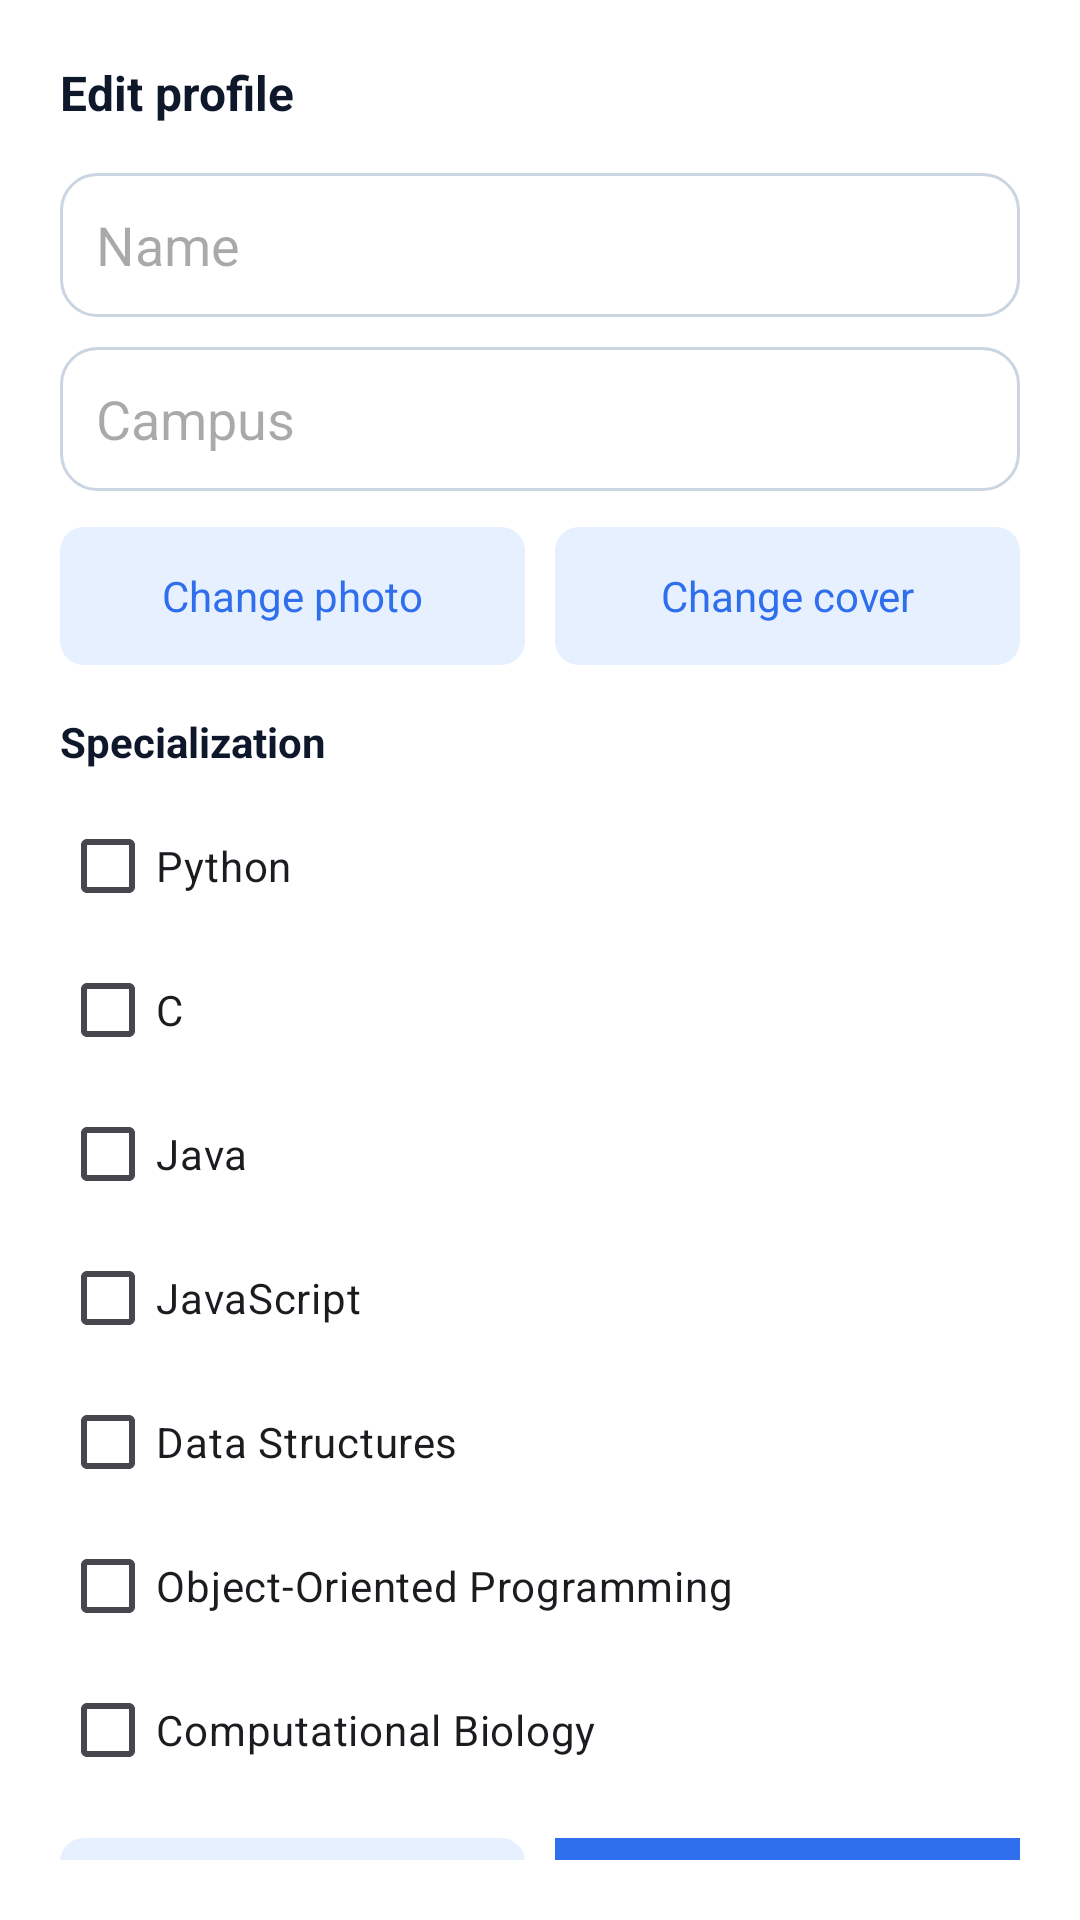

This screen was rendered from an Android layout file. Write that file and the resources it references.
<!-- AndroidManifest.xml: application theme Theme.CodeLearn -->
<!-- res/layout/dialog_edit_mentor_profile.xml -->
<?xml version="1.0" encoding="utf-8"?>
<LinearLayout
    xmlns:android="http://schemas.android.com/apk/res/android"
    android:layout_width="match_parent"
    android:layout_height="wrap_content"
    android:background="#FFFFFF"
    android:orientation="vertical"
    android:padding="20dp">

    <TextView
        android:layout_width="wrap_content"
        android:layout_height="wrap_content"
        android:text="Edit profile"
        android:textColor="#0F172A"
        android:textSize="16sp"
        android:textStyle="bold" />

    <EditText
        android:id="@+id/etName"
        android:layout_width="match_parent"
        android:layout_height="48dp"
        android:layout_marginTop="16dp"
        android:background="@drawable/bg_certificate_card"
        android:hint="Name"
        android:paddingStart="12dp"
        android:paddingEnd="12dp"
        android:singleLine="true" />

    <EditText
        android:id="@+id/etCampus"
        android:layout_width="match_parent"
        android:layout_height="48dp"
        android:layout_marginTop="10dp"
        android:background="@drawable/bg_certificate_card"
        android:hint="Campus"
        android:paddingStart="12dp"
        android:paddingEnd="12dp"
        android:singleLine="true" />

    <LinearLayout
        android:layout_width="match_parent"
        android:layout_height="46dp"
        android:layout_marginTop="12dp"
        android:orientation="horizontal">

        <TextView
            android:id="@+id/btnChangePhoto"
            android:layout_width="0dp"
            android:layout_height="match_parent"
            android:layout_marginEnd="5dp"
            android:layout_weight="1"
            android:background="@drawable/bg_profile_button"
            android:gravity="center"
            android:text="Change photo"
            android:textColor="#2F6FED" />

        <TextView
            android:id="@+id/btnChangeCover"
            android:layout_width="0dp"
            android:layout_height="match_parent"
            android:layout_marginStart="5dp"
            android:layout_weight="1"
            android:background="@drawable/bg_profile_button"
            android:gravity="center"
            android:text="Change cover"
            android:textColor="#2F6FED" />

    </LinearLayout>

    <TextView
        android:layout_width="wrap_content"
        android:layout_height="wrap_content"
        android:layout_marginTop="16dp"
        android:text="Specialization"
        android:textColor="#0F172A"
        android:textStyle="bold" />

    <LinearLayout
        android:layout_width="match_parent"
        android:layout_height="wrap_content"
        android:layout_marginTop="8dp"
        android:orientation="vertical">

        <CheckBox
            android:id="@+id/checkPython"
            android:layout_width="wrap_content"
            android:layout_height="wrap_content"
            android:text="Python" />

        <CheckBox
            android:id="@+id/checkC"
            android:layout_width="wrap_content"
            android:layout_height="wrap_content"
            android:text="C" />

        <CheckBox
            android:id="@+id/checkJava"
            android:layout_width="wrap_content"
            android:layout_height="wrap_content"
            android:text="Java" />

        <CheckBox
            android:id="@+id/checkJavaScript"
            android:layout_width="wrap_content"
            android:layout_height="wrap_content"
            android:text="JavaScript" />

        <CheckBox
            android:id="@+id/checkDataStructures"
            android:layout_width="wrap_content"
            android:layout_height="wrap_content"
            android:text="Data Structures" />

        <CheckBox
            android:id="@+id/checkOop"
            android:layout_width="wrap_content"
            android:layout_height="wrap_content"
            android:text="Object-Oriented Programming" />

        <CheckBox
            android:id="@+id/checkCompBio"
            android:layout_width="wrap_content"
            android:layout_height="wrap_content"
            android:text="Computational Biology" />

    </LinearLayout>

    <LinearLayout
        android:layout_width="match_parent"
        android:layout_height="46dp"
        android:layout_marginTop="12dp"
        android:orientation="horizontal">

        <TextView
            android:id="@+id/btnCancel"
            android:layout_width="0dp"
            android:layout_height="match_parent"
            android:layout_marginEnd="5dp"
            android:layout_weight="1"
            android:background="@drawable/bg_profile_button"
            android:gravity="center"
            android:text="Cancel"
            android:textColor="#2F6FED" />

        <TextView
            android:id="@+id/btnSave"
            android:layout_width="0dp"
            android:layout_height="match_parent"
            android:layout_marginStart="5dp"
            android:layout_weight="1"
            android:background="#2F6FED"
            android:gravity="center"
            android:text="Save"
            android:textColor="#FFFFFF"
            android:textStyle="bold" />

    </LinearLayout>

</LinearLayout>
<!-- resources referenced by this layout -->
<resources>
  <!-- drawable bg_certificate_card (drawable) -->
  <?xml version="1.0" encoding="utf-8"?>
  <shape xmlns:android="http://schemas.android.com/apk/res/android"
      android:shape="rectangle">
  
      <solid android:color="#FFFFFF" />
  
      <stroke
          android:width="1dp"
          android:color="#CBD5E1" />
  
      <corners android:radius="12dp" />
  
  </shape>
  <!-- drawable bg_profile_button (drawable) -->
  <?xml version="1.0" encoding="utf-8"?>
  <shape xmlns:android="http://schemas.android.com/apk/res/android"
      android:shape="rectangle">
  
      <solid android:color="#E7F0FF" />
  
      <corners android:radius="8dp" />
  
  </shape>
  <style name="Theme.CodeLearn" parent="Base.Theme.CodeLearn" />
  <style name="Base.Theme.CodeLearn" parent="Theme.Material3.DayNight.NoActionBar">
          
          
      </style>
</resources>
